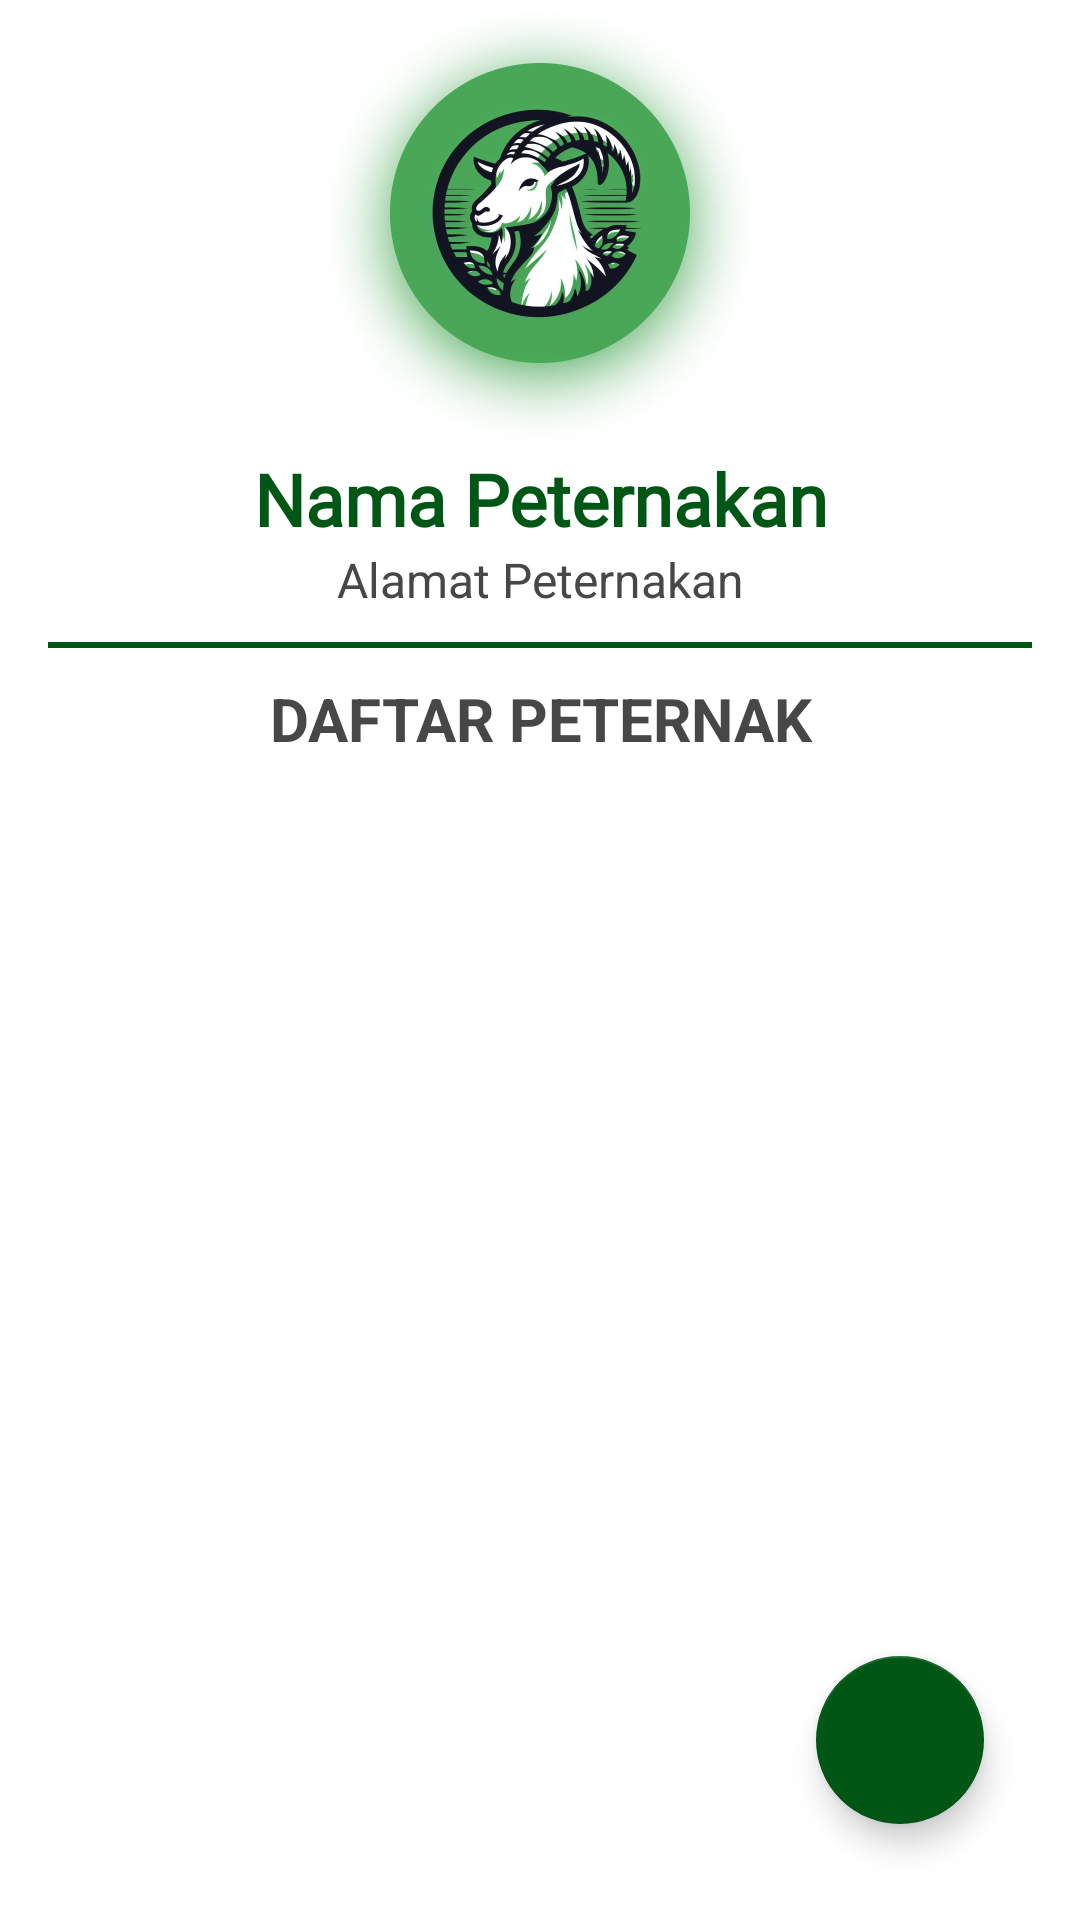

Layout XML and referenced resources for this Android screen:
<!-- AndroidManifest.xml: application theme Theme.ENak -->
<!-- res/layout/fragment_profile.xml -->
<?xml version="1.0" encoding="utf-8"?>
<FrameLayout xmlns:android="http://schemas.android.com/apk/res/android"
    xmlns:app="http://schemas.android.com/apk/res-auto"
    xmlns:tools="http://schemas.android.com/tools"
    android:layout_width="match_parent"
    android:layout_height="match_parent"
    tools:context=".fragment.ProfileFragment">



        <LinearLayout
            android:layout_width="match_parent"
            android:layout_height="wrap_content"
            android:orientation="vertical">

            <ImageView
                android:id="@+id/profile_image"
                android:layout_width="150dp"
                android:layout_height="150dp"
                android:layout_gravity="center_horizontal"
                android:src="@drawable/image_logo" />

            <TextView
                android:id="@+id/tvNamaPeternakan"
                android:layout_width="match_parent"
                android:layout_height="wrap_content"
                android:fontFamily="@font/bangers"
                android:gravity="center"
                android:text="Nama Peternakan"
                android:textColor="@color/darkGreen"
                android:textSize="24sp"
                android:textStyle="bold" />

            <TextView
                android:id="@+id/tvAlamatPeternakan"
                android:layout_width="match_parent"
                android:layout_height="wrap_content"
                android:gravity="center"
                android:textSize="16sp"
                android:textColor="@color/grey"
                android:text="Alamat Peternakan" />

            <View
                android:layout_width="match_parent"
                android:layout_height="2dp"
                android:layout_marginRight="16dp"
                android:layout_marginLeft="16dp"
                android:layout_marginTop="10dp"
                android:background="@color/darkGreen"/>

            <TextView
                android:id="@+id/label_daftar_peternak"
                android:layout_width="match_parent"
                android:layout_height="wrap_content"
                android:gravity="center"
                android:layout_marginTop="10dp"
                android:layout_marginBottom="10dp"
                android:layout_marginLeft="16dp"
                android:textColor="@color/grey"
                android:layout_marginRight="16dp"
                android:textSize="20sp"
                android:text="DAFTAR PETERNAK"
                android:textStyle="bold" />
            //


            <androidx.recyclerview.widget.RecyclerView
                android:id="@+id/rvPeternak"
                android:layout_width="match_parent"
                android:layout_height="wrap_content"
                tools:listitem="@layout/item_peternak"/>


















        </LinearLayout>

    <androidx.constraintlayout.widget.ConstraintLayout
        android:layout_width="match_parent"
        android:layout_height="match_parent">

        <com.google.android.material.floatingactionbutton.FloatingActionButton
            android:id="@+id/tambahPeternak"
            android:layout_width="wrap_content"
            android:layout_height="wrap_content"
            android:src="@drawable/baseline_add_24"
            app:layout_constraintBottom_toBottomOf="parent"
            app:layout_constraintEnd_toEndOf="parent"
            android:layout_marginRight="32dp"
            android:tint="@color/white"
            android:layout_marginBottom="32dp"/>

    </androidx.constraintlayout.widget.ConstraintLayout>



</FrameLayout>
<!-- res/layout/item_peternak.xml (included above) -->
<?xml version="1.0" encoding="utf-8"?>
<androidx.cardview.widget.CardView xmlns:android="http://schemas.android.com/apk/res/android"
    xmlns:app="http://schemas.android.com/apk/res-auto"
    android:layout_width="match_parent"
    android:layout_height="wrap_content"
    android:layout_marginStart="10dp"
    android:layout_marginEnd="10dp"
    app:cardBackgroundColor="#EEF6E8"
    app:cardCornerRadius="10dp"
    app:cardElevation="5dp"
    app:cardUseCompatPadding="true">

    <LinearLayout
        android:layout_width="match_parent"
        android:layout_height="wrap_content"
        android:orientation="vertical"
        android:padding="5dp">

        <LinearLayout
            android:layout_width="match_parent"
            android:layout_height="wrap_content"
            android:layout_gravity="center"

            android:orientation="horizontal">

            <TextView
                android:id="@+id/tvNamaPeternak"
                android:layout_width="0dp"
                android:layout_weight="2"
                android:layout_height="wrap_content"
                android:textColor="@color/black"
                android:textSize="16sp" />


            <LinearLayout
                android:layout_width="wrap_content"
                android:layout_height="wrap_content"
                android:layout_weight="1"
                android:gravity="end"
                android:orientation="vertical">


                <TextView
                    android:id="@+id/tvGaji"
                    android:layout_width="wrap_content"
                    android:layout_height="wrap_content"
                    android:textColor="@color/black"
                    android:textSize="14sp" />

            </LinearLayout>

        </LinearLayout>

        <LinearLayout
            android:layout_width="match_parent"
            android:layout_height="match_parent"
            android:layout_marginTop="5dp">


            <TextView
                android:id="@+id/tvPresentaseGaji"
                android:layout_width="match_parent"
                android:layout_height="wrap_content"
                android:textColor="@color/black"
                android:textSize="12sp" />



        </LinearLayout>


        <ImageView
            android:id="@+id/btn_delete_peternak"
            android:layout_width="wrap_content"
            android:layout_height="wrap_content"
            android:layout_gravity="end|bottom"
            android:layout_marginRight="15dp"
            android:src="@drawable/ic_baseline_delete_24"
            app:tint="@color/pastelRed" />



    </LinearLayout>



</androidx.cardview.widget.CardView>
<!-- resources referenced by this layout -->
<resources>
  <color name="black">#FF000000</color>
  <color name="darkGreen"> #005715 </color>
  <color name="grey">#474747</color>
  <color name="pastelRed"> #FF6961 </color>
  <color name="white">#FFFFFFFF</color>
  <!-- drawable image_logo: png bitmap (drawable, 242560 bytes) -->
  <style name="Theme.ENak" parent="Theme.MaterialComponents.Light.DarkActionBar">
          
          <item name="colorPrimary">@color/green</item>
          <item name="colorPrimaryVariant">@color/green</item>
          <item name="colorOnPrimary">@color/white</item>
          
          <item name="colorSecondary">@color/green</item>
          <item name="colorSecondaryVariant">@color/teal_700</item>
          <item name="colorOnSecondary">@color/white</item>
          
          <item name="android:statusBarColor" tools:targetApi="l">?attr/colorPrimaryVariant</item>
          
          <item name="android:forceDarkAllowed" tools:targetApi="q">false</item>
  
      </style>
  <color name="green">#005715</color>
  <color name="teal_700">#FF018786</color>
</resources>
